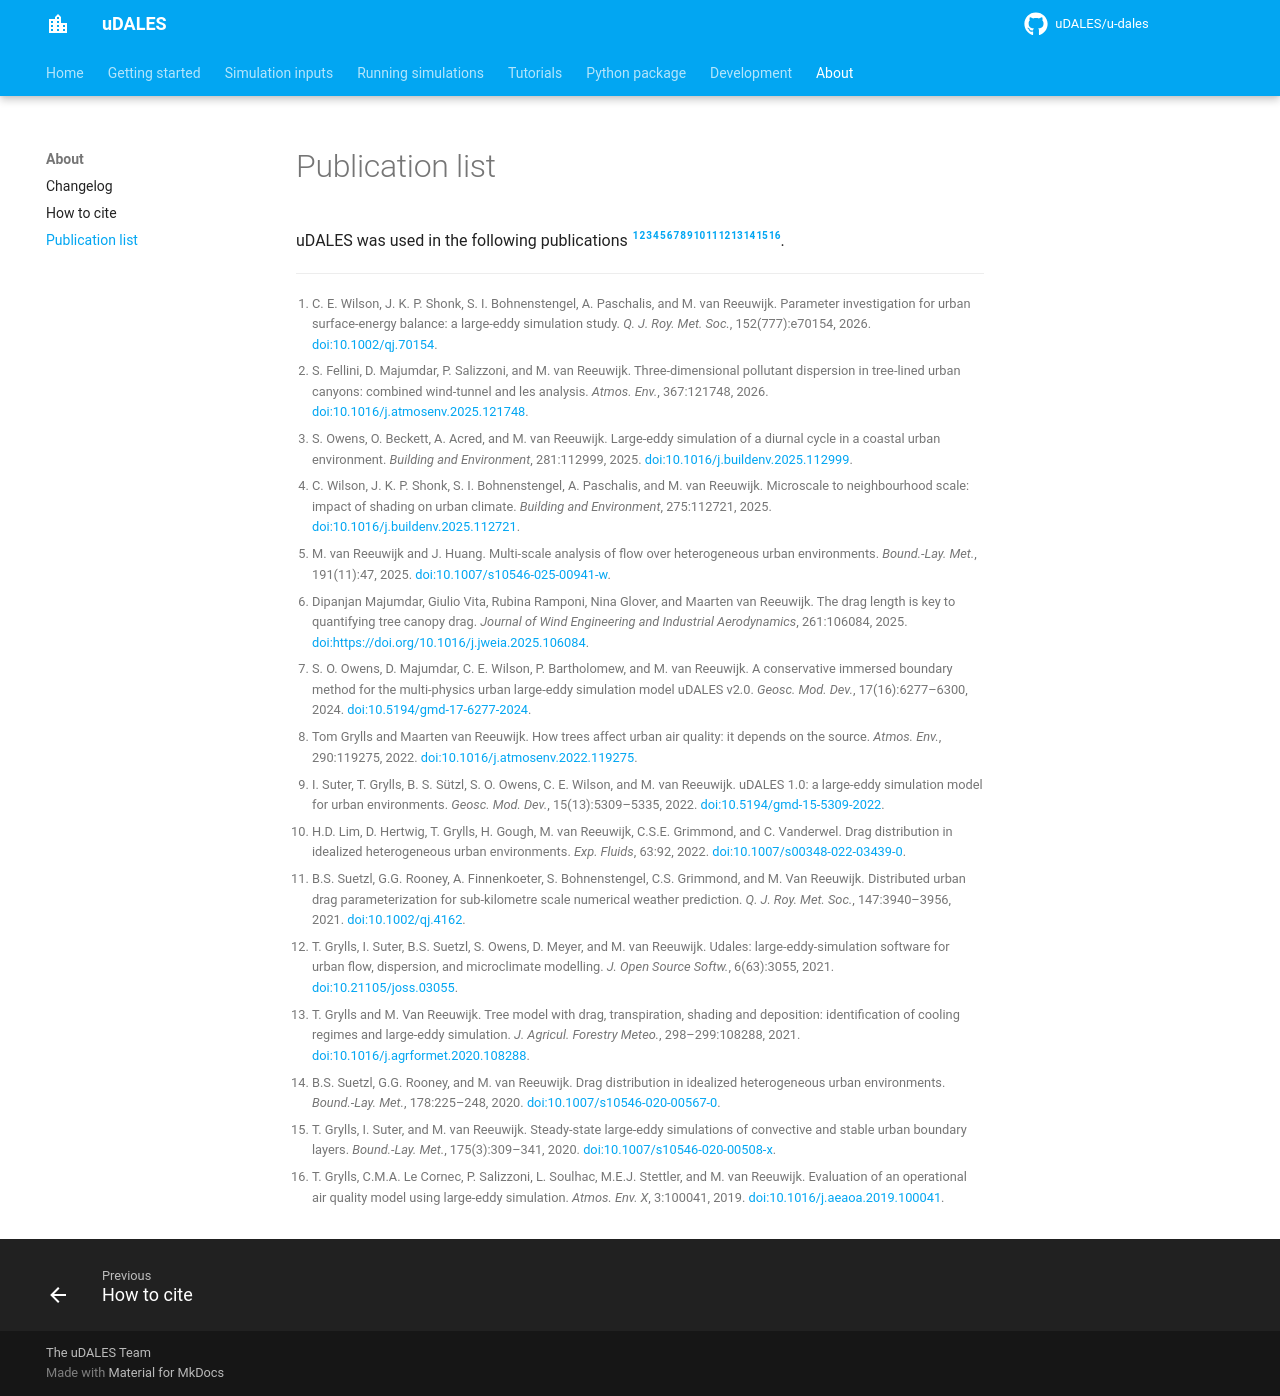

repository: uDALES/u-dales · page: udales-pub-list/index.html · generator: mkdocs

# Publication list

uDALES was used in the following publications [@Wilson2026; @Fellini2026; @Owens2025; @Wilson2025; @Reeuwijk2025; @Majumdar2025; @Owens2024; @Grylls2022; @Suter2022; @Lim2022; @Sutzl2021; @Grylls2021; @Grylls2021a; @Sutzl2020; @Grylls2020; @Grylls2019].

\bibliography
